The GitHub repository jishwar710/stroke-detection-project contains a labelled image folder "brain_dataset" with 2 categories: normal, stroke. Examples follow, each with its label.

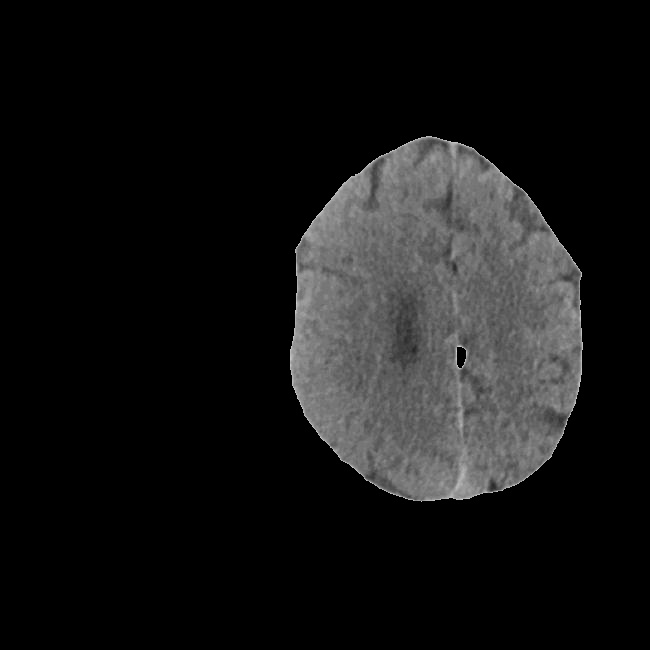
Label: stroke

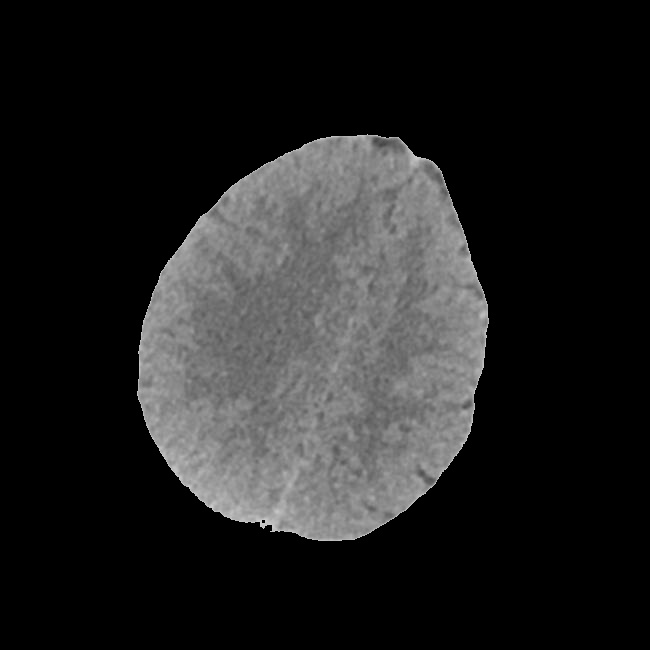
Label: normal

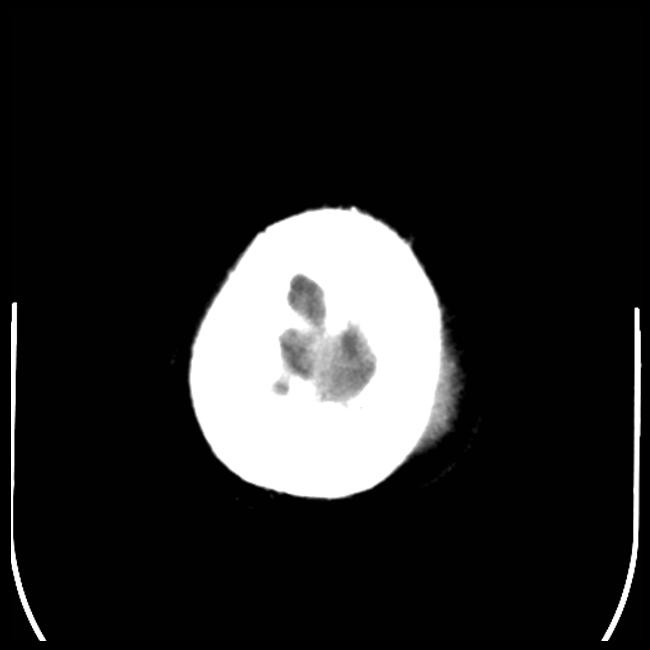
Label: stroke

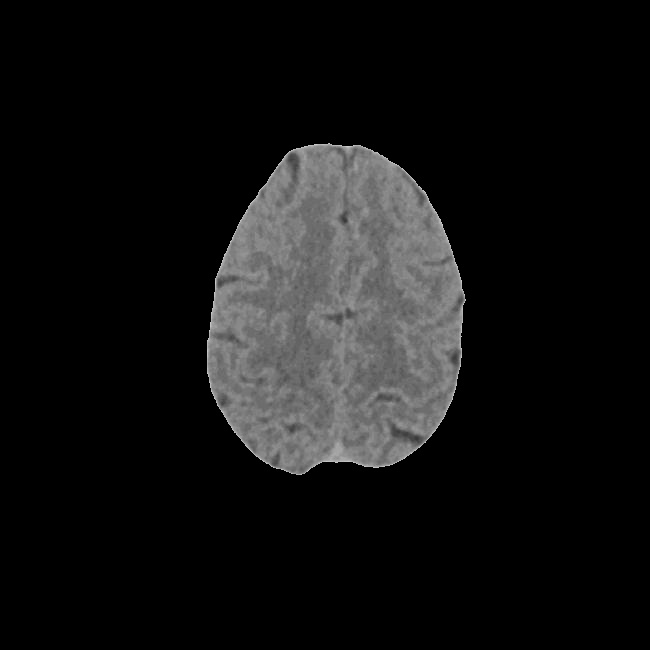
Label: normal

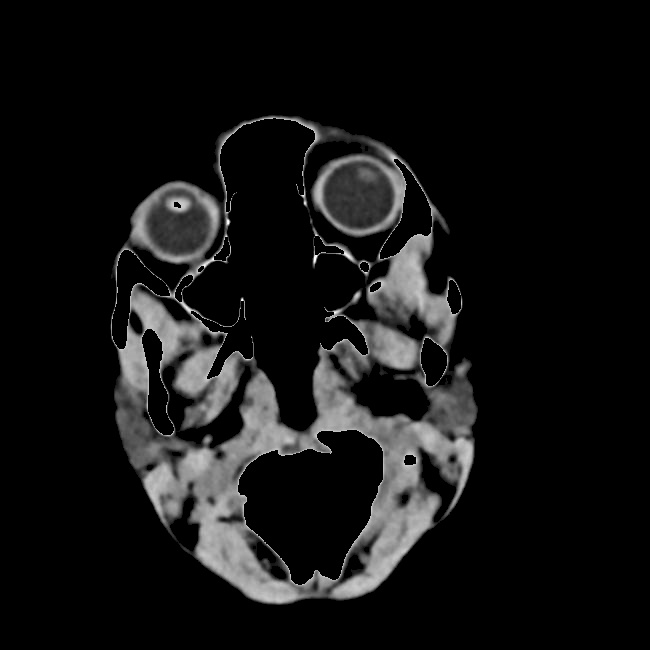
Label: normal

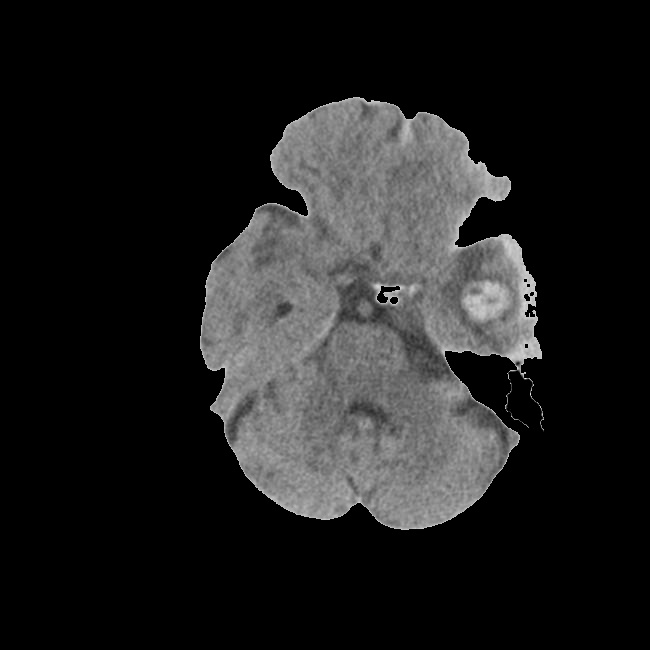
Label: stroke
